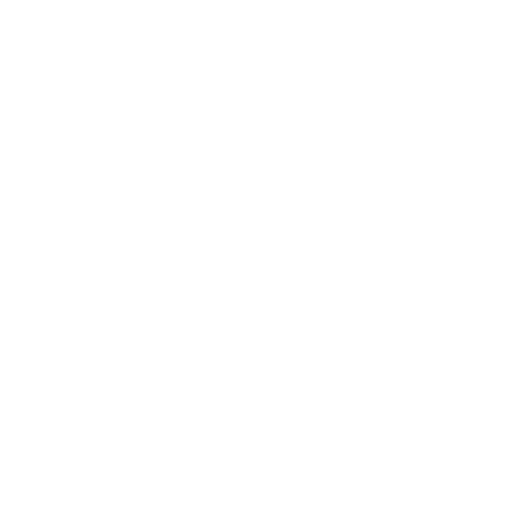
t = 0.00 s
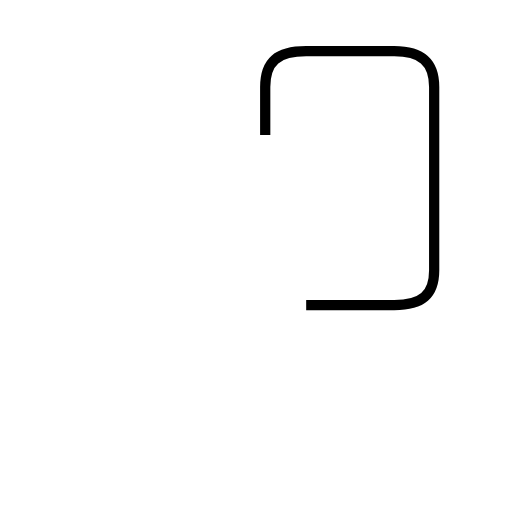
t = 1.74 s
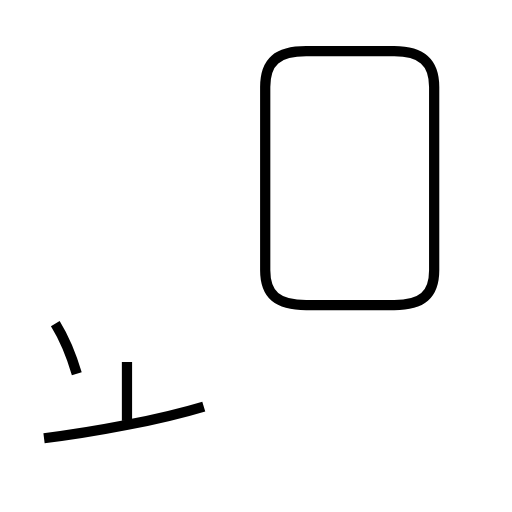
t = 3.13 s
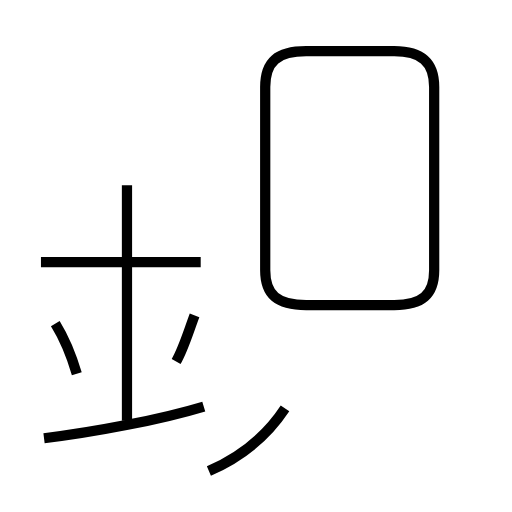
t = 4.55 s
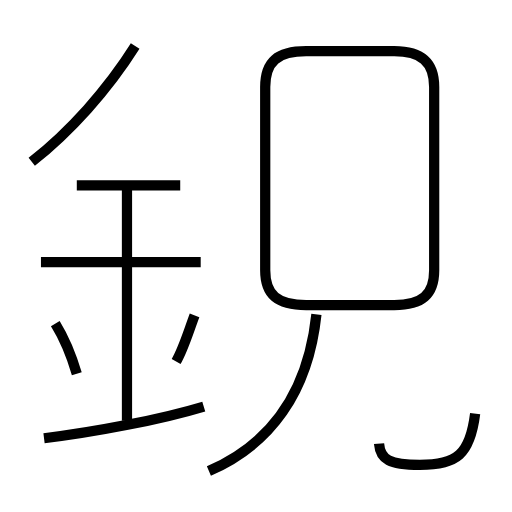
t = 6.01 s
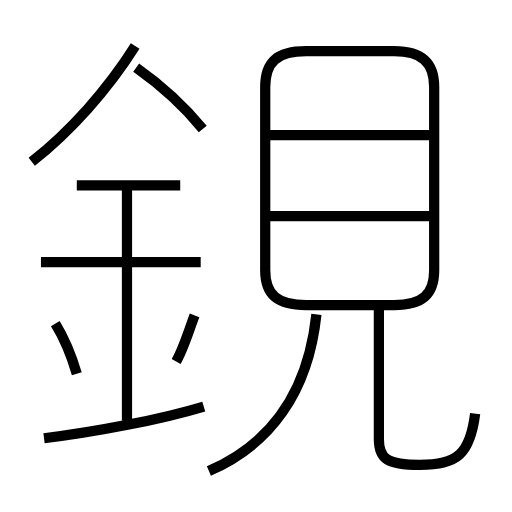
t = 7.64 s

The animated SVG that drew these frames (rendered in a browser with its animation timeline set to each time). Animation: 13 SMIL elements (animate=13); one cycle of 7.64 s.

<?xml version='1.0' encoding='utf-8'?>
<svg viewBox="0.0 -6.0 50.0 50.0" version="1.1" xmlns="http://www.w3.org/2000/svg"><rect x="-1000" y="-1000" width="2000" height="2000" stroke="white" fill="white" /><g style="fill:none;stroke:#000000;stroke-width:1"><path d="M 29.9 -14.2 L 38.5 -14.2 C 41.2 -14.2 42.4 -15.2 42.4 -17.6 L 42.4 -35.5 C 42.4 -38.0 41.1 -39.0 38.5 -39.0 L 29.9 -39.0 C 27.1 -39.0 25.9 -38.0 25.9 -35.5 L 25.9 -17.6 C 25.9 -15.2 27.1 -14.2 29.9 -14.2 Z " transform="translate(0.0 38.0)" stroke-dasharray="77.28307253815719" stroke-dashoffset="77.28307253815719"><animate attributeName="stroke-dashoffset" from="77.28307253815719" to="0" dur="2.3184921761447153s" begin="0s; anim_end.end" fill="freeze" id="anim0" /></path><path d="M 4.3 -1.2 C 9.2 -1.8 15.6 -3.0 19.9 -4.3 " transform="translate(0.0 38.0)" stroke-dasharray="15.921146959242813" stroke-dashoffset="15.921146959242813"><animate attributeName="stroke-dashoffset" from="15.921146959242813" to="0" dur="0.47763440877728436s" begin="anim0.end" fill="freeze" id="anim1" /></path><path d="M 7.5 -7.5 C 7.0 -9.2 6.2 -11.1 5.4 -12.4 " transform="translate(0.0 38.0)" stroke-dasharray="5.344742976947081" stroke-dashoffset="5.344742976947081"><animate attributeName="stroke-dashoffset" from="5.344742976947081" to="0" dur="0.1603422893084124s" begin="anim1.end" fill="freeze" id="anim2" /></path><path d="M 12.4 -2.9 L 12.4 -25.9 " transform="translate(0.0 38.0)" stroke-dasharray="23.0" stroke-dashoffset="23.0"><animate attributeName="stroke-dashoffset" from="23.0" to="0" dur="0.69s" begin="anim2.end" fill="freeze" id="anim3" /></path><path d="M 17.2 -8.7 C 17.9 -9.9 18.4 -11.6 19.0 -13.2 " transform="translate(0.0 38.0)" stroke-dasharray="4.852864562372573" stroke-dashoffset="4.852864562372573"><animate attributeName="stroke-dashoffset" from="4.852864562372573" to="0" dur="0.14558593687117719s" begin="anim3.end" fill="freeze" id="anim4" /></path><path d="M 19.6 -18.4 L 4.0 -18.4 " transform="translate(0.0 38.0)" stroke-dasharray="15.600000000000001" stroke-dashoffset="15.600000000000001"><animate attributeName="stroke-dashoffset" from="15.600000000000001" to="0" dur="0.468s" begin="anim4.end" fill="freeze" id="anim5" /></path><path d="M 20.4 2.0 C 26.4 -0.6 30.1 -5.7 30.9 -13.3 " transform="translate(0.0 38.0)" stroke-dasharray="19.540574638584314" stroke-dashoffset="19.540574638584314"><animate attributeName="stroke-dashoffset" from="19.540574638584314" to="0" dur="0.5862172391575294s" begin="anim5.end" fill="freeze" id="anim6" /></path><path d="M 17.6 -25.9 L 7.5 -25.9 " transform="translate(0.0 38.0)" stroke-dasharray="10.100000000000001" stroke-dashoffset="10.100000000000001"><animate attributeName="stroke-dashoffset" from="10.100000000000001" to="0" dur="0.30300000000000005s" begin="anim6.end" fill="freeze" id="anim7" /></path><path d="M 3.1 -28.2 C 6.8 -31.1 10.5 -35.2 13.2 -39.5 " transform="translate(0.0 38.0)" stroke-dasharray="15.22664742190712" stroke-dashoffset="15.22664742190712"><animate attributeName="stroke-dashoffset" from="15.22664742190712" to="0" dur="0.4567994226572136s" begin="anim7.end" fill="freeze" id="anim8" /></path><path d="M 46.4 -3.6 C 45.9 0.4 44.6 1.4 41.0 1.4 C 37.8 1.4 37.0 0.8 37.0 -1.1 L 37.0 -14.2 " transform="translate(0.0 38.0)" stroke-dasharray="27.059722749458665" stroke-dashoffset="27.059722749458665"><animate attributeName="stroke-dashoffset" from="27.059722749458665" to="0" dur="0.8117916824837599s" begin="anim8.end" fill="freeze" id="anim9" /></path><path d="M 19.8 -31.4 C 18.1 -33.5 15.7 -35.7 13.3 -37.4 " transform="translate(0.0 38.0)" stroke-dasharray="8.871471981519583" stroke-dashoffset="8.871471981519583"><animate attributeName="stroke-dashoffset" from="8.871471981519583" to="0" dur="0.2661441594455875s" begin="anim9.end" fill="freeze" id="anim10" /></path><path d="M 42.0 -22.9 L 26.1 -22.9 " transform="translate(0.0 38.0)" stroke-dasharray="15.899999999999999" stroke-dashoffset="15.899999999999999"><animate attributeName="stroke-dashoffset" from="15.899999999999999" to="0" dur="0.4769999999999999s" begin="anim10.end" fill="freeze" id="anim11" /></path><path d="M 42.0 -30.8 L 26.1 -30.8" transform="translate(0.0 38.0)" stroke-dasharray="15.899999999999999" stroke-dashoffset="15.899999999999999"><animate attributeName="stroke-dashoffset" from="15.899999999999999" to="0" dur="0.4769999999999999s" begin="anim11.end" fill="freeze" id="anim_end" /></path></g></svg>
